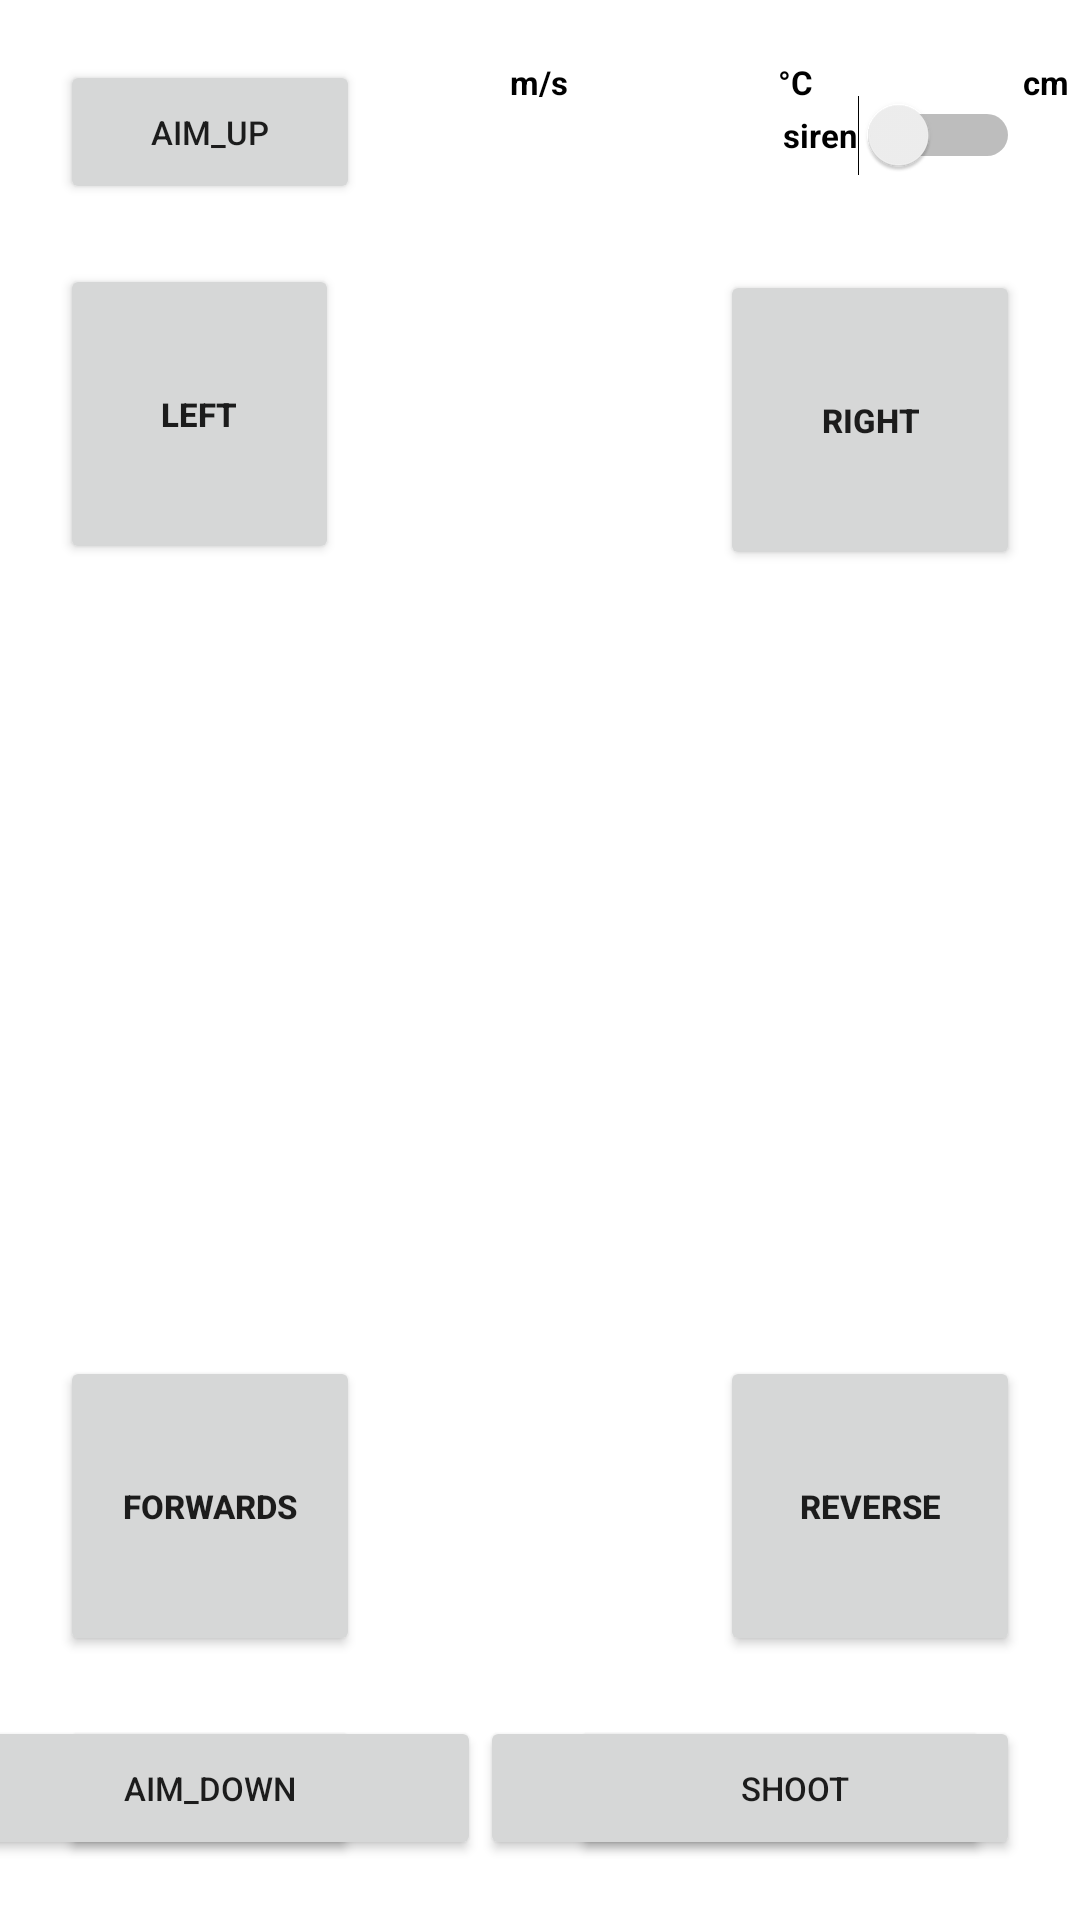

Produce the Android XML layout that renders to this screen, including the resource entries it uses.
<!-- AndroidManifest.xml: application theme Theme.Java_app -->
<!-- res/layout/activity_second.xml -->
<?xml version="1.0" encoding="utf-8"?>
<androidx.constraintlayout.widget.ConstraintLayout xmlns:android="http://schemas.android.com/apk/res/android"
    xmlns:app="http://schemas.android.com/apk/res-auto"
    xmlns:tools="http://schemas.android.com/tools"
    android:layout_width="match_parent"
    android:layout_height="match_parent"
    android:background="#FFFFFF"
    tools:context=".SecondActivity">

    <Button
        android:id="@+id/btn_drive_frwrds"
        android:layout_width="100dp"
        android:layout_height="100dp"
        android:layout_marginStart="20dp"
        android:layout_marginBottom="20dp"
        android:text="forwards"
        android:textSize="11sp"
        android:textStyle="bold"
        app:layout_constraintBottom_toTopOf="@+id/servoDown"
        app:layout_constraintStart_toStartOf="parent" />

    <Button
        android:id="@+id/btn_drive_bckwrds"
        android:layout_width="100dp"
        android:layout_height="100dp"
        android:layout_marginEnd="20dp"
        android:layout_marginBottom="20dp"
        android:text="reverse"
        android:textSize="11sp"
        android:textStyle="bold"
        app:layout_constraintBottom_toTopOf="@+id/shootPump"
        app:layout_constraintEnd_toEndOf="parent" />

    <Button
        android:id="@+id/btn_drive_right"
        android:layout_width="100dp"
        android:layout_height="100dp"
        android:layout_marginTop="20dp"
        android:layout_marginEnd="20dp"
        android:text="right"
        android:textSize="11sp"
        android:textStyle="bold"
        app:layout_constraintEnd_toEndOf="parent"
        app:layout_constraintTop_toBottomOf="@+id/sirenSwitch" />

    <Button
        android:id="@+id/connect"
        android:layout_width="170dp"
        android:layout_height="wrap_content"
        android:layout_marginEnd="30dp"
        android:layout_marginBottom="20dp"
        android:text="start_ride"
        android:textSize="11sp"
        android:textStyle="bold"
        app:layout_constraintBottom_toBottomOf="parent"
        app:layout_constraintEnd_toStartOf="@+id/shootPump" />

    <Button
        android:id="@+id/btn_drive_Left"
        android:layout_width="93dp"
        android:layout_height="100dp"
        android:layout_marginStart="20dp"
        android:layout_marginTop="20dp"
        android:text="left"
        android:textSize="11sp"
        android:textStyle="bold"
        app:layout_constraintStart_toStartOf="parent"
        app:layout_constraintTop_toBottomOf="@+id/servoUp" />

    <TextView
        android:id="@+id/txt_drive_speed"
        android:layout_width="wrap_content"
        android:layout_height="wrap_content"
        android:layout_marginStart="50dp"
        android:layout_marginTop="20dp"
        android:text="m/s"
        android:textColor="#000000"
        android:textSize="11sp"
        android:textStyle="bold"
        app:layout_constraintStart_toEndOf="@+id/servoUp"
        app:layout_constraintTop_toTopOf="parent" />

    <TextView
        android:id="@+id/txt_drive_water"
        android:layout_width="wrap_content"
        android:layout_height="wrap_content"
        android:layout_marginStart="70dp"
        android:layout_marginTop="20dp"
        android:text="water_level"
        android:textColor="#000000"
        android:textSize="11sp"
        android:textStyle="bold"
        app:layout_constraintStart_toEndOf="@+id/txt_drive_compass"
        app:layout_constraintTop_toTopOf="parent" />

    <TextView
        android:id="@+id/txt_drive_compass"
        android:layout_width="wrap_content"
        android:layout_height="wrap_content"
        android:layout_marginStart="70dp"
        android:layout_marginTop="20dp"
        android:text="orientation"
        android:textColor="#000000"
        android:textSize="11sp"
        android:textStyle="bold"
        app:layout_constraintStart_toEndOf="@+id/txt_drive_distance"
        app:layout_constraintTop_toTopOf="parent" />

    <TextView
        android:id="@+id/txt_drive_distance"
        android:layout_width="wrap_content"
        android:layout_height="wrap_content"
        android:layout_marginStart="70dp"
        android:layout_marginTop="20dp"
        android:text="cm"
        android:textColor="#000000"
        android:textSize="11sp"
        android:textStyle="bold"
        app:layout_constraintStart_toEndOf="@+id/txt_drive_temperature"
        app:layout_constraintTop_toTopOf="parent" />

    <TextView
        android:id="@+id/txt_drive_temperature"
        android:layout_width="wrap_content"
        android:layout_height="wrap_content"
        android:layout_marginStart="70dp"
        android:layout_marginTop="20dp"
        android:text="°C"
        android:textColor="#000000"
        android:textSize="11sp"
        android:textStyle="bold"
        app:layout_constraintStart_toEndOf="@+id/txt_drive_speed"
        app:layout_constraintTop_toTopOf="parent" />

    <Button
        android:id="@+id/cameraBtn"
        android:layout_width="170dp"
        android:layout_height="wrap_content"
        android:layout_marginStart="40dp"
        android:layout_marginBottom="20dp"
        android:text="camera_on"
        android:textSize="11sp"
        android:textStyle="bold"
        app:layout_constraintBottom_toBottomOf="parent"
        app:layout_constraintStart_toEndOf="@+id/servoDown" />

    <Switch
        android:id="@+id/sirenSwitch"
        android:layout_width="wrap_content"
        android:layout_height="50dp"
        android:layout_marginTop="20dp"
        android:layout_marginEnd="20dp"
        android:text="siren"
        android:textColor="#000000"
        android:textSize="11sp"
        android:textStyle="bold"
        app:layout_constraintEnd_toEndOf="parent"
        app:layout_constraintTop_toTopOf="parent" />

    <ImageView
        android:id="@+id/liveVideo"
        android:layout_width="436dp"
        android:layout_height="244dp"
        android:layout_marginStart="8dp"
        android:contentDescription="@string/todo"
        app:layout_constraintBottom_toTopOf="@+id/connect"
        app:layout_constraintEnd_toStartOf="@+id/btn_drive_bckwrds"
        app:layout_constraintStart_toEndOf="@+id/btn_drive_frwrds"
        app:layout_constraintTop_toBottomOf="@+id/txt_drive_compass"
        app:srcCompat="@drawable/camera" />

    <Button
        android:id="@+id/shootPump"
        android:layout_width="150dp"
        android:layout_height="wrap_content"
        android:layout_marginEnd="20dp"
        android:layout_marginBottom="20dp"
        android:text="shoot"
        android:textSize="11sp"
        app:layout_constraintBottom_toBottomOf="parent"
        app:layout_constraintEnd_toEndOf="parent" />

    <Button
        android:id="@+id/servoUp"
        android:layout_width="100dp"
        android:layout_height="wrap_content"
        android:layout_marginStart="20dp"
        android:layout_marginTop="20dp"
        android:text="aim_up"
        android:textSize="11sp"
        app:layout_constraintStart_toStartOf="parent"
        app:layout_constraintTop_toTopOf="parent" />

    <Button
        android:id="@+id/servoDown"
        android:layout_width="100dp"
        android:layout_height="wrap_content"
        android:layout_marginStart="20dp"
        android:layout_marginBottom="20dp"
        android:text="aim_down"
        android:textSize="11sp"
        app:layout_constraintBottom_toBottomOf="parent"
        app:layout_constraintStart_toStartOf="parent" />

</androidx.constraintlayout.widget.ConstraintLayout>
<!-- resources referenced by this layout -->
<resources>
  <string name="todo">TODO</string>
  <style name="Theme.Java_app" parent="Theme.MaterialComponents.DayNight.DarkActionBar">
          
          <item name="colorPrimary">@color/purple_500</item>
          <item name="colorPrimaryVariant">@color/purple_700</item>
          <item name="colorOnPrimary">@color/white</item>
          
          <item name="colorSecondary">@color/teal_200</item>
          <item name="colorSecondaryVariant">@color/teal_700</item>
          <item name="colorOnSecondary">@color/black</item>
          
          <item name="android:statusBarColor" tools:targetApi="l">?attr/colorPrimaryVariant</item>
          
      </style>
  <!-- not gathered from this repository: default colours our renderer supplied (Android Studio template values) -->
  <color name="purple_500">#FF6200EE</color>
  <color name="purple_700">#FF3700B3</color>
  <color name="teal_200">#FF03DAC5</color>
  <color name="teal_700">#FF018786</color>
  <color name="black">#FF000000</color>
  <color name="white">#FFFFFFFF</color>
</resources>
